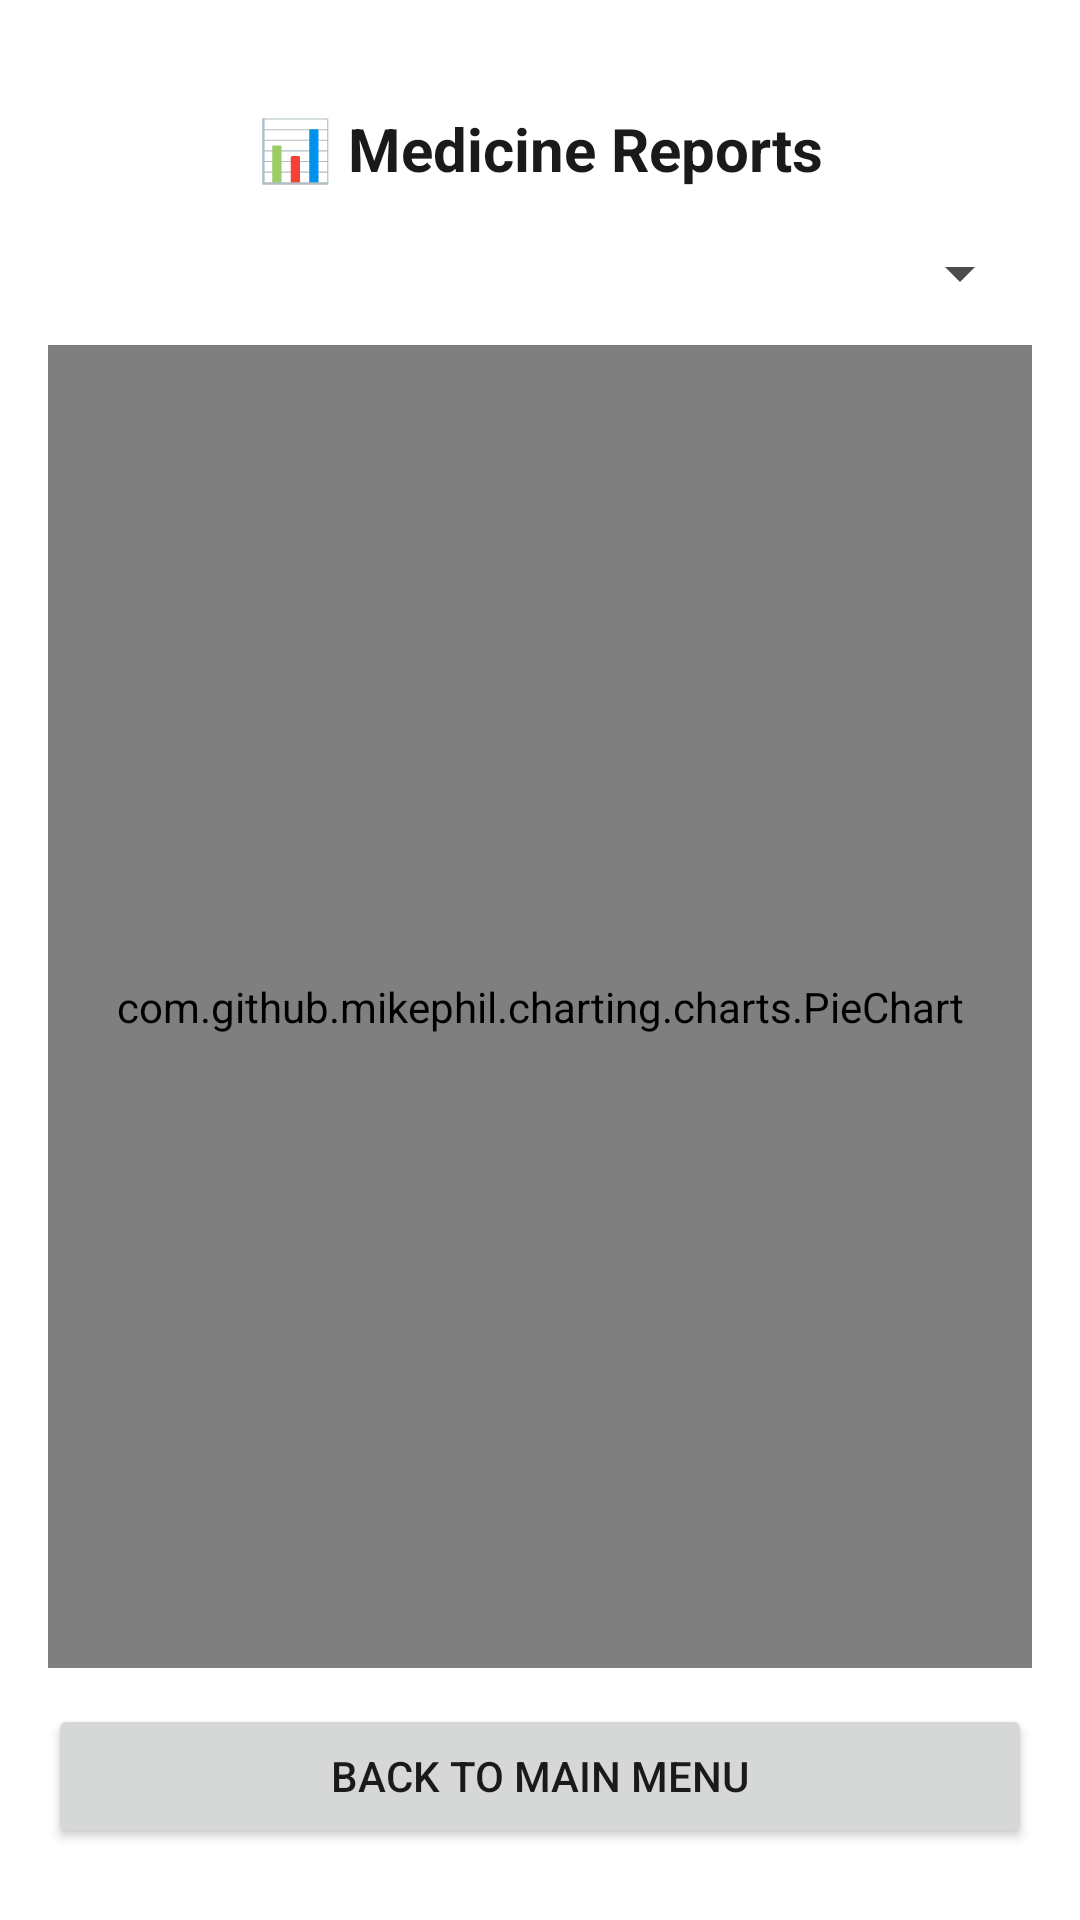

Write the Android layout XML for this screen, with the resource values it uses.
<!-- AndroidManifest.xml: application theme Theme.MedicineReminderApp -->
<!-- res/layout/activity_report.xml -->
<?xml version="1.0" encoding="utf-8"?>
<androidx.constraintlayout.widget.ConstraintLayout
    xmlns:android="http://schemas.android.com/apk/res/android"
    xmlns:tools="http://schemas.android.com/tools"
    xmlns:app="http://schemas.android.com/apk/res-auto"
    android:id="@+id/reportRoot"
    android:layout_width="match_parent"
    android:layout_height="match_parent"
    android:padding="16dp"
    tools:context=".ReportActivity">

    <TextView
        android:id="@+id/reportTitle"
        android:layout_width="0dp"
        android:layout_height="wrap_content"
        android:layout_marginTop="20dp"
        android:gravity="center"
        android:text="📊 Medicine Reports"
        android:textSize="20sp"
        android:textStyle="bold"
        app:layout_constraintLeft_toLeftOf="parent"
        app:layout_constraintRight_toRightOf="parent"
        app:layout_constraintTop_toTopOf="parent" />

    
    <Spinner
        android:id="@+id/medicineSpinner"
        android:layout_width="0dp"
        android:layout_height="wrap_content"
        android:layout_marginTop="16dp"
        app:layout_constraintLeft_toLeftOf="parent"
        app:layout_constraintRight_toRightOf="parent"
        app:layout_constraintTop_toBottomOf="@id/reportTitle" />

    <com.github.mikephil.charting.charts.PieChart
        android:id="@+id/reportPieChart"
        android:layout_width="0dp"
        android:layout_height="0dp"
        android:layout_marginTop="12dp"
        android:layout_marginBottom="12dp"
        app:layout_constraintTop_toBottomOf="@id/medicineSpinner"
        app:layout_constraintLeft_toLeftOf="parent"
        app:layout_constraintRight_toRightOf="parent"
        app:layout_constraintBottom_toTopOf="@+id/backBtn" />

    <ScrollView
        android:id="@+id/calendarScroll"
        android:layout_width="0dp"
        android:layout_height="0dp"
        android:layout_marginTop="12dp"
        android:layout_marginBottom="12dp"
        android:visibility="gone"
        app:layout_constraintTop_toBottomOf="@id/medicineSpinner"
        app:layout_constraintLeft_toLeftOf="parent"
        app:layout_constraintRight_toRightOf="parent"
        app:layout_constraintBottom_toTopOf="@+id/backBtn">

        <LinearLayout
            android:layout_width="match_parent"
            android:layout_height="wrap_content"
            android:orientation="vertical">

            <TextView
                android:id="@+id/adherenceSummaryText"
                android:layout_width="match_parent"
                android:layout_height="wrap_content"
                android:textSize="15sp"
                android:textStyle="bold"
                android:layout_marginBottom="12dp"
                tools:text="18 / 24 doses taken (75%)" />

            <LinearLayout
                android:layout_width="match_parent"
                android:layout_height="wrap_content"
                android:orientation="horizontal"
                android:layout_marginBottom="12dp">

                <View
                    android:layout_width="14dp"
                    android:layout_height="14dp"
                    android:background="@color/dose_taken"
                    android:layout_gravity="center_vertical" />
                <TextView
                    android:layout_width="wrap_content"
                    android:layout_height="wrap_content"
                    android:text="  Taken   "
                    android:textSize="12sp" />

                <View
                    android:layout_width="14dp"
                    android:layout_height="14dp"
                    android:background="@color/dose_missed"
                    android:layout_gravity="center_vertical" />
                <TextView
                    android:layout_width="wrap_content"
                    android:layout_height="wrap_content"
                    android:text="  Missed   "
                    android:textSize="12sp" />

                <View
                    android:layout_width="14dp"
                    android:layout_height="14dp"
                    android:background="@color/dose_skipped"
                    android:layout_gravity="center_vertical" />
                <TextView
                    android:layout_width="wrap_content"
                    android:layout_height="wrap_content"
                    android:text="  Skipped   "
                    android:textSize="12sp" />

                <View
                    android:layout_width="14dp"
                    android:layout_height="14dp"
                    android:background="@color/dose_none"
                    android:layout_gravity="center_vertical" />
                <TextView
                    android:layout_width="wrap_content"
                    android:layout_height="wrap_content"
                    android:text="  No dose"
                    android:textSize="12sp" />
            </LinearLayout>

            <GridLayout
                android:id="@+id/calendarGrid"
                android:layout_width="match_parent"
                android:layout_height="wrap_content"
                android:columnCount="7"
                android:useDefaultMargins="true" />

        </LinearLayout>
    </ScrollView>

    <TextView
        android:id="@+id/reportEmptyText"
        android:layout_width="0dp"
        android:layout_height="wrap_content"
        android:text="No recorded doses yet."
        android:textAlignment="center"
        android:textSize="16sp"
        android:visibility="gone"
        app:layout_constraintTop_toBottomOf="@id/medicineSpinner"
        app:layout_constraintLeft_toLeftOf="parent"
        app:layout_constraintRight_toRightOf="parent"
        android:layout_marginTop="24dp"/>

    <Button
        android:id="@+id/backBtn"
        android:layout_width="0dp"
        android:layout_height="wrap_content"
        android:layout_marginBottom="8dp"
        android:text="Back to Main Menu"
        app:layout_constraintLeft_toLeftOf="parent"
        app:layout_constraintRight_toRightOf="parent"
        app:layout_constraintBottom_toBottomOf="parent" />

</androidx.constraintlayout.widget.ConstraintLayout>
<!-- resources referenced by this layout -->
<resources>
  <color name="dose_missed">#F44336</color>
  <color name="dose_none">#BDBDBD</color>
  <color name="dose_skipped">#FF9800</color>
  <color name="dose_taken">#4CAF50</color>
  <style name="Theme.MedicineReminderApp" parent="Theme.AppCompat.DayNight.NoActionBar">
          <item name="android:windowBackground">@color/window_background</item>
          <item name="android:colorBackground">@color/window_background</item>
  
          
          <item name="android:textColor">@color/text_primary</item>
          <item name="android:textColorPrimary">@color/text_primary</item>
          <item name="android:textColorSecondary">@color/text_secondary</item>
          <item name="android:textColorHint">@color/text_hint</item>
  
          
          <item name="android:editTextColor">@color/text_primary</item>
          <item name="colorControlNormal">@color/text_secondary</item>
          <item name="colorControlActivated">@color/teal_700</item>
      </style>
  <color name="window_background">#FFFFFF</color>
  <color name="text_primary">#1A1A1A</color>
  <color name="text_secondary">#4D4D4D</color>
  <color name="text_hint">#8A8A8A</color>
  <color name="teal_700">#FF018786</color>
</resources>
